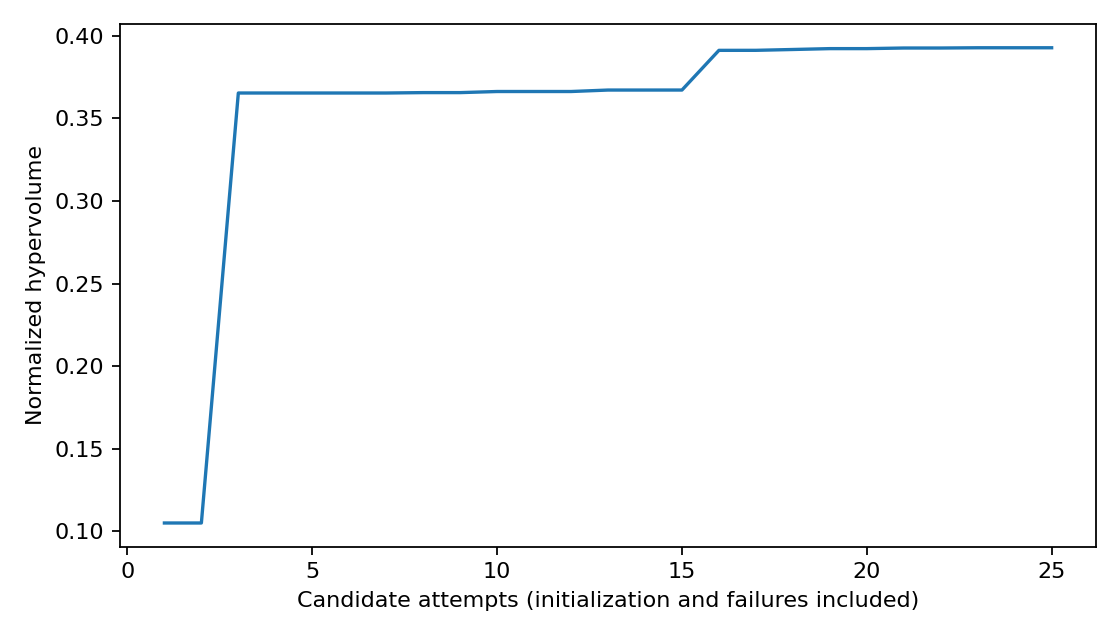

The table this chart was drawn from, first rows:
attempt, candidate_wall_seconds, completed_candidates, hypervolume, known_generator_tokens, known_judge_tokens, model_calls, trial, unknown_usage_calls
1, 48.55, 1, 0.1051, 3772, 1976, 20, 0, 0
2, 140.2, 2, 0.1051, 20152, 3959, 70, 1, 0
3, 447.8, 3, 0.3654, 36996, 5537, 120, 2, 0
4, 585.7, 4, 0.3654, 48102, 8027, 150, 3, 0
5, 822.3, 5, 0.3654, 59877, 10557, 180, 4, 0
6, 1152, 6, 0.3654, 98104, 12568, 269, 5, 0
7, 1286, 7, 0.3654, 110036, 15993, 298, 6, 0
8, 1440, 8, 0.3656, 124933, 17937, 338, 7, 0
9, 1779, 9, 0.3656, 157713, 19907, 408, 8, 0
10, 1894, 10, 0.3663, 164835, 21809, 438, 9, 0
11, 1894, 10, 0.3663, 164835, 21809, 438, 10, 0
12, 2019, 11, 0.3663, 172170, 23727, 478, 11, 0
13, 2314, 12, 0.3672, 186731, 25353, 528, 12, 0
14, 2466, 13, 0.3672, 197914, 27155, 576, 13, 0
15, 2587, 14, 0.3672, 205015, 29085, 606, 14, 0
16, 2764, 15, 0.3912, 216711, 30701, 646, 15, 0
17, 2933, 16, 0.3912, 228364, 32295, 685, 16, 0
18, 3042, 17, 0.3917, 233554, 34028, 705, 17, 0
19, 3151, 18, 0.3922, 239940, 35748, 725, 18, 0
20, 3269, 19, 0.3922, 252668, 37570, 765, 19, 0
21, 3365, 20, 0.3926, 261505, 39180, 785, 20, 0
22, 3433, 21, 0.3926, 271004, 40905, 805, 21, 0
23, 3554, 22, 0.3928, 278688, 42557, 825, 22, 0
24, 3805, 23, 0.3928, 309989, 44658, 875, 23, 0
25, 3961, 24, 0.3928, 322040, 46254, 905, 24, 0
